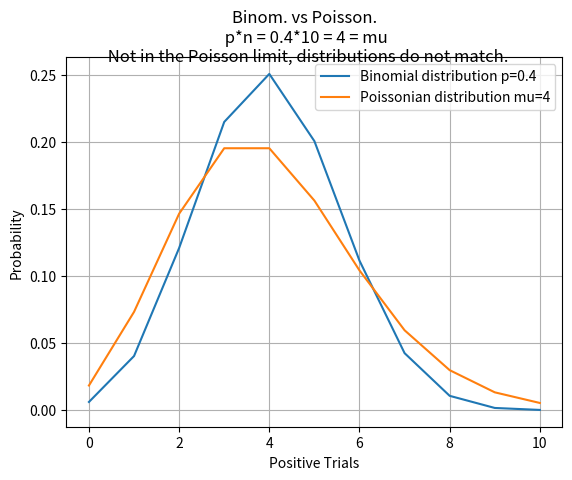
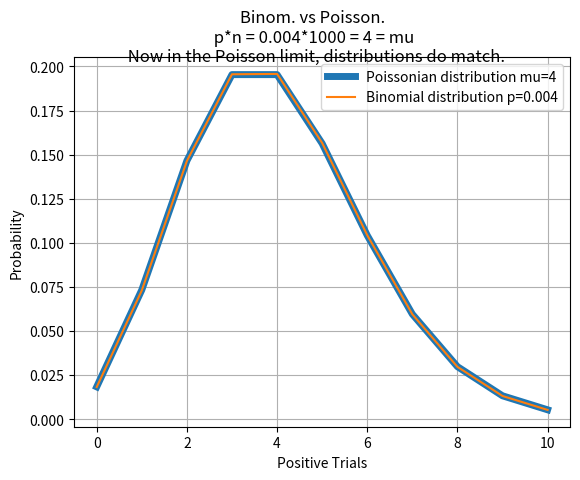
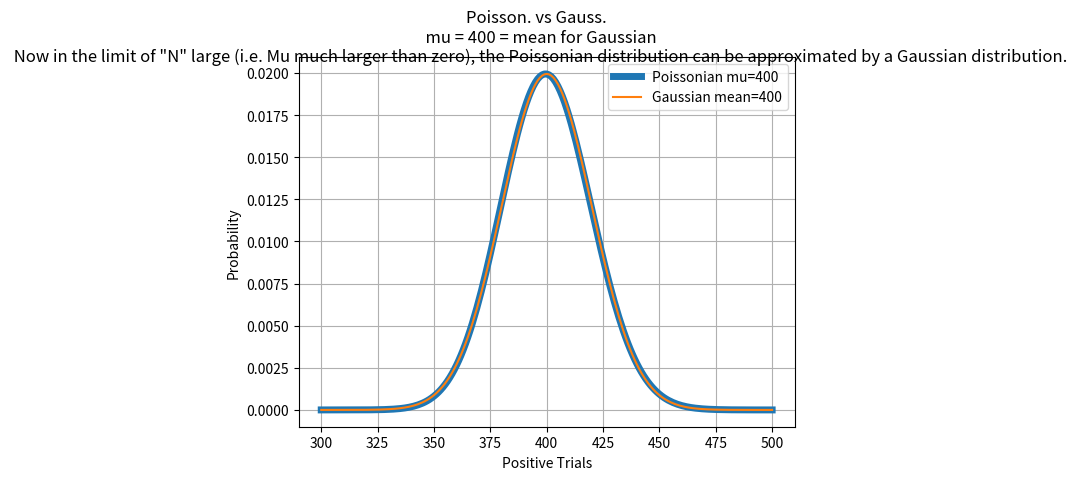
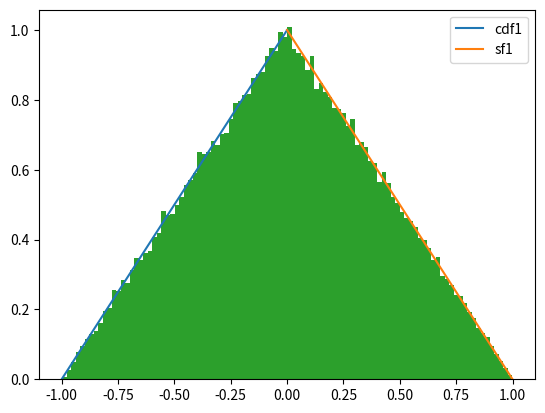
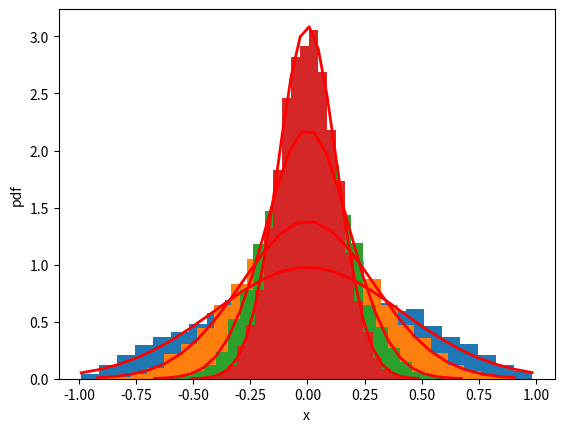

These charts were generated, in order, by the following Python code:
#Assignment 2. Using PACE Conda env. 

import numpy as np                                              #Import Numpy
import matplotlib.pyplot as plt                                 #Import Matplotlib
import scipy
from scipy.stats import norm                                    #Import Gaussian curve from scipy.stats
from scipy.stats import poisson
from scipy.stats import binom
from scipy.stats import uniform

#Question 1
print("\n Question 1: As the x and y coordinates for a randomly picked point are drawn from uniform distribution, each point inside the square is equally likely to be chose. So the probability that a point falls within the triangle is simply the ration of the area of the triangle to the whole square. In this case it is 1/8.")

#Question 2
print("\n Question 2:")

A_MS = 0.8		#Define variables indicating the Market Share of each company (out of 1)
B_MS = 0.15
C_MS = 0.05

A_DR = 0.04		#Define variables indicating the Defect Rate of each company (again, out of 1)
B_DR = 0.06
C_DR = 0.09

A_DEF = A_MS*A_DR		#Calculate the probabilities of a module being defective or not from each company if we pick a random module from the whole pool.
A_OK  = A_MS*(1-A_DR)
B_DEF = B_MS*B_DR
B_OK  = B_MS*(1-B_DR)
C_DEF = C_MS*C_DR
C_OK  = C_MS*(1-C_DR)

TOTAL_DEF = A_DEF + B_DEF + C_DEF		#Sum the defective/okay probabilites from each company.
TOTAL_OK  = A_OK + B_OK + C_OK
TOTAL_PROB = TOTAL_DEF + TOTAL_OK

print("The total probability that a random module is defective is; ", TOTAL_DEF)
print("The total probability that a random module is okay is; ", TOTAL_OK)
print("As a sanity check, these probabilities total to; ", TOTAL_PROB)

print("\n If a module is found to be defective then the probability that it is from each company is;")
print("AM corporation  ", A_DEF/TOTAL_DEF)
print("Bryant company  ", B_DEF/TOTAL_DEF)
print("Chartair company", C_DEF/TOTAL_DEF)

#Question 3
print("\n Question 3: This scenario seems to satisfy the conditions for Poissonian probability; even a nanogram of Plutonium contains over 10^14 atoms (i.e. n -> 'infinity', but the average decay rate remains finite as the individual decay chance is small.)")

mu = 2.3*2
#Code is self explanatory here; pull the relevent poisson probabilities from the in-built function.
print("The probability that in a two-second period we observe exactly 3 decays is; ", poisson.pmf(3,mu))
print("Rather than summing all the probabilites for n > 2, we use the fact that the total probabilty for all decay sum to 1")

poisson_prob_012 = poisson.pmf(0,mu) + poisson.pmf(1,mu) + poisson.pmf(2,mu)

print("The probability that in a two-second period we observe 3 or more decays is; ", 1 - poisson_prob_012)

#Question 4
#Utilize the in-built binomial functionality. Use the probabilty mass function and the cumulative distribution function for the p-value.
print("\n Question 4: The binomial distribution is exactly the correct statistical probability to use here; we want the probability that k of n independent trails turn out a certain way, each with a set probability (n is small so definitely not in the Poisson limit). We have 16 total 'trials' each with a 2/7 chance that the neutrino event falls on the weekend.")
print("The probability that exactly 11 of the 16 events fall on the weekend is; ", binom.pmf(11,16,0.2857142857142857))
print("The probability that 11 or more of the 16 events fall on the weekend is; p-value = ", 1 - binom.cdf(10,16,0.2857142857142857))

#Question 5
x1 = np.linspace(0,10,11)			#We've seen this before; setup arrays of values and probabilities for the plots.
x2 = np.linspace(0,10,1001)
bi_pmf1 = scipy.stats.binom.pmf(x1,10,0.4)
bi_pmf2 = scipy.stats.binom.pmf(x2,10,0.4)
bi_pmf3 = scipy.stats.binom.pmf(x1,1000,0.004)
po_pmf1 = scipy.stats.poisson.pmf(x1,4)
po_pmf2 = scipy.stats.poisson.pmf(x2,4)


#First figure with binomial p*n = mu from the poisson distrivution. Not in the poisson limit of large n but constant p*n.
plot1 = plt.figure(1)
plt.plot(x1, bi_pmf1, label='Binomial distribution p=0.4')
plt.plot(x1, po_pmf1, label='Poissonian distribution mu=4')

plt.suptitle('Binom. vs Poisson. \n p*n = 0.4*10 = 4 = mu \n Not in the Poisson limit, distributions do not match.')
plt.xlabel('Positive Trials')
plt.ylabel('Probability')
plt.legend(loc="upper right")
plt.grid()

#Second figure with binomial p*n = mu from the poisson distrivution. Now in the poisson limit of large n but constant p*n. Binomial and Poisson distributions now match!
plot1 = plt.figure(2)
plt.plot(x1, po_pmf1, label='Poissonian distribution mu=4', linewidth=5.0)
plt.plot(x1, bi_pmf3, label='Binomial distribution p=0.004')

plt.suptitle('Binom. vs Poisson. \n p*n = 0.004*1000 = 4 = mu \n Now in the Poisson limit, distributions do match.') 
plt.xlabel('Positive Trials')
plt.ylabel('Probability')
plt.legend(loc="upper right")
plt.grid()

#Question 6
#Basically repeat Q5 but with Poisson and Gaussian dists.

x3 = np.linspace(300,500,201)
po_pmf3 = scipy.stats.poisson.pmf(x3,400)	#Another poisson dist. with mu far away from zero. 
ga_pdf = norm.pdf(x3, loc=400,scale=20)		#A gaussian dist. with the mean the same as the mu parameter from the poisson, add scale parameter for width/normalization of the built in normal pdf.

plot3 = plt.figure(3)
plt.plot(x3, po_pmf3, label='Poissonian mu=400', linewidth=5.0)
plt.plot(x3, ga_pdf, label='Gaussian mean=400')

plt.suptitle('Poisson. vs Gauss. \n  mu = 400 = mean for Gaussian \n Now in the limit of "N" large (i.e. Mu much larger than zero), the Poissonian distribution can be approximated by a Gaussian distribution.')
plt.xlabel('Positive Trials')
plt.ylabel('Probability')
plt.legend(loc="upper right")
plt.grid()

#Question 7
x4 = np.linspace(-1,1,101)  	#Setup some arrays of x values
x5 = np.linspace(-1,0,101)
x6 = np.linspace(0,1,101)

uni1 = scipy.stats.uniform.pdf(x4,loc=-1,scale=2)     #Make a uniform dist for fun, the cdf and survival function can form the left/right parts of our desired triangle distribution. 
cdf1 = scipy.stats.uniform.cdf(x5,loc=-1,scale=1)
sf1 = scipy.stats.uniform.sf(x6,loc=0,scale=1)
#total = cdf1 + sf1

plot4 = plt.figure(4)
#plt.plot(x4,uni1)
plt.plot(x5,cdf1, label='cdf1')
plt.plot(x6,sf1, label='sf1')
#plt.plot(x4,total,label='total')
plt.legend(loc="upper right")

#I've wasted hours on this part; I have no idea what the question is actaully getting at here. I can't find how to add the left/right parts of the distributions I created here together and draw random numbers from them so I am just going to pull numbers from a triangular distribution for the next part so I can continue. The scipy documentation is also as clear as mud when it comes to potentially feeding in a uniformly distributed list of numbers into the ppf, like the question might be telling us to do??

rands = np.random.triangular(-1, 0, 1, 100000)		#The triangle distribution that any sane person would use.
h = plt.hist(rands, bins=100, density='true')		#Plot the random values from the triangle dist. and my made up triangle distribution to show that it would have worked.
plt.show()

plot5 = plt.figure(5)

M = 10000				#Set up our number of averages to take
mu = 0					#Expected mean of the distribution
sigma_x = np.sqrt(1/6)			#Variance of the triangle distribution is 1/6, std dev is sqrt of this

for N in [1,2,5,10]:			#Loop over our sample sizes, calculating means and doing the plots with the averages and the expected gaussians from the clt.
	sigma = sigma_x/np.sqrt(N)
	s = [np.mean( np.random.triangular(-1, 0, 1, N) ) for _ in range(M) ]
	
	count, bins, ignored = plt.hist(s,25,density=True)
	plt.plot(bins, 1./(sigma * np.sqrt(2 * np.pi)) * np.exp( - (bins - mu)**2 / (2 * sigma**2) ), linewidth=2, color='r')
	plt.xlabel('x')
	plt.ylabel('pdf')

	print("=================================================")    
	print("Take the average of {:d} numbers from our triangle distribution".format(N))    
	print("Expected central limit average {:.3f}".format(mu))    
	print("Sample average {:.3f}".format(np.mean(s)))    
	print("Expected central limit std. dev. {:.3f}".format(sigma))    
	print("Sample std. dev. {:.3f}".format(np.std(s)))    
	plt.show()

print("The mean of the sample is;", np.mean(rands))
print("The unbiased variance of the sample is;", np.var(rands,ddof=1))
print("The std. dev. from the unbiased variance of the sample is;", np.sqrt(np.var(rands,ddof=1)))
print("The skewness of the sample is;", scipy.stats.skew(rands))
print("The kurtosis  of the sample is;", scipy.stats.kurtosis(rands,fisher='true'))

print("\n \n Time taken; ~8.5 hours... >.<")




























